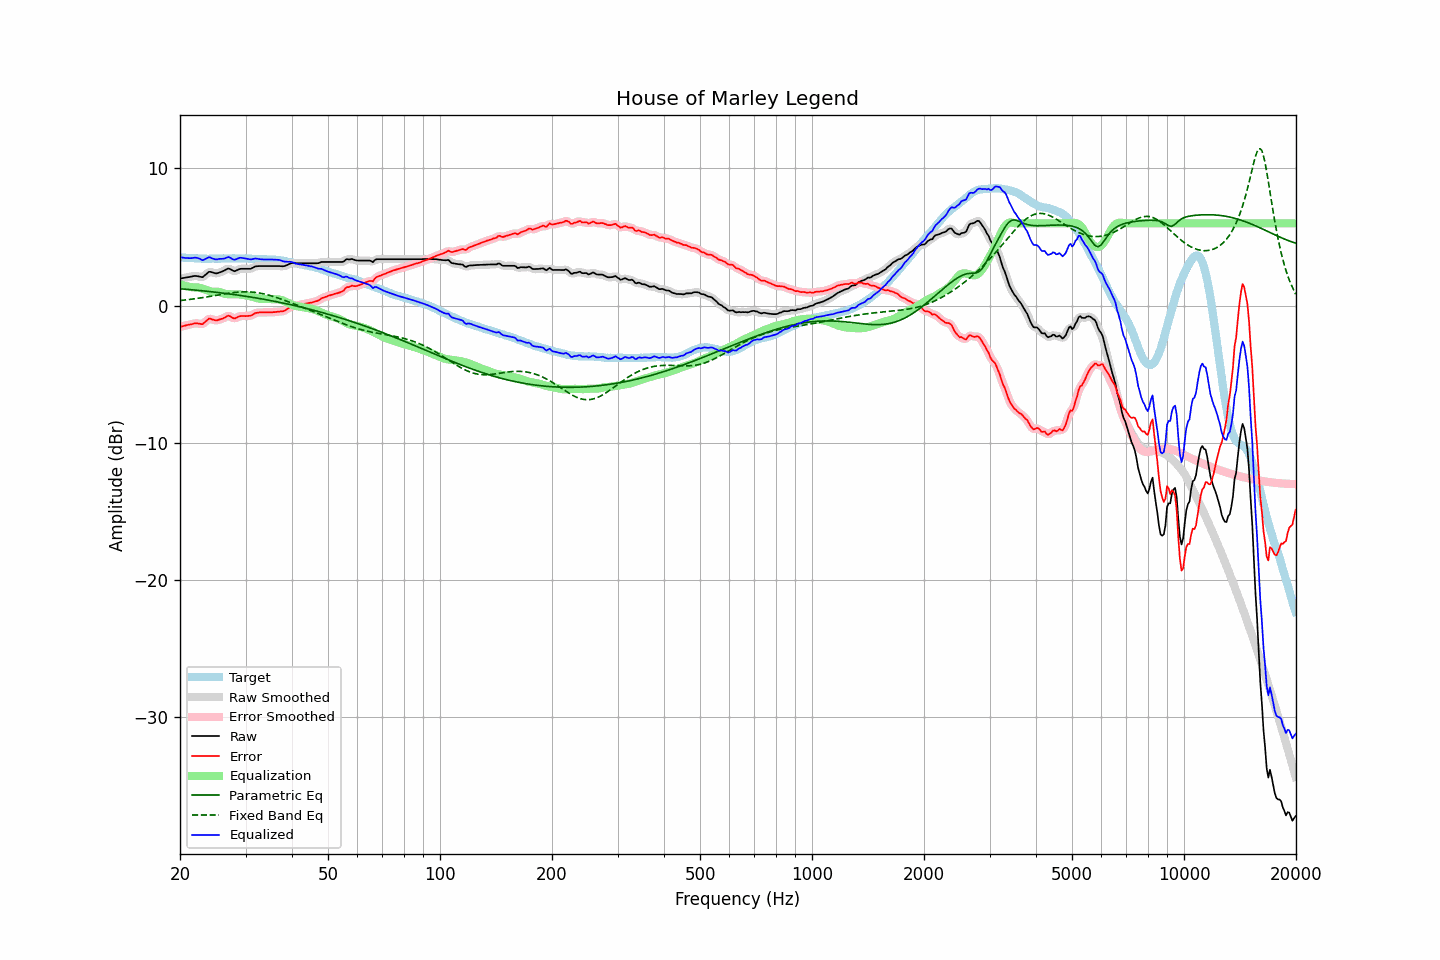

The data file committed next to this chart (first rows):
frequency, raw, error, smoothed, error_smoothed, equalization, parametric_eq, fixed_band_eq, equalized_raw, equalized_smoothed, target
20.00, 1.98, -1.54, 1.98, -1.54, 1.56, 1.23, 0.37, 3.54, 3.54, 3.52
20.20, 2.00, -1.51, 2.00, -1.51, 1.52, 1.22, 0.38, 3.51, 3.51, 3.51
20.40, 2.02, -1.48, 2.02, -1.49, 1.48, 1.21, 0.40, 3.50, 3.50, 3.50
20.61, 2.03, -1.46, 2.04, -1.46, 1.45, 1.20, 0.41, 3.48, 3.48, 3.50
20.81, 2.06, -1.42, 2.06, -1.43, 1.42, 1.19, 0.42, 3.47, 3.47, 3.48
21.02, 2.08, -1.40, 2.07, -1.40, 1.39, 1.18, 0.44, 3.46, 3.46, 3.48
21.23, 2.10, -1.37, 2.10, -1.38, 1.37, 1.17, 0.45, 3.46, 3.46, 3.47
21.44, 2.12, -1.36, 2.12, -1.35, 1.35, 1.16, 0.47, 3.46, 3.47, 3.48
21.66, 2.14, -1.32, 2.14, -1.32, 1.33, 1.15, 0.48, 3.48, 3.48, 3.47
21.87, 2.17, -1.29, 2.16, -1.30, 1.33, 1.14, 0.50, 3.50, 3.49, 3.46
22.09, 2.17, -1.28, 2.16, -1.29, 1.33, 1.13, 0.52, 3.50, 3.49, 3.45
22.31, 2.15, -1.30, 2.15, -1.30, 1.32, 1.12, 0.53, 3.47, 3.47, 3.45
22.54, 2.13, -1.31, 2.11, -1.32, 1.31, 1.11, 0.55, 3.43, 3.42, 3.44
22.76, 2.10, -1.34, 2.09, -1.34, 1.28, 1.09, 0.57, 3.37, 3.37, 3.43
22.99, 2.08, -1.35, 2.11, -1.32, 1.24, 1.08, 0.59, 3.31, 3.34, 3.42
23.22, 2.17, -1.25, 2.16, -1.26, 1.19, 1.07, 0.60, 3.36, 3.35, 3.41
23.45, 2.27, -1.16, 2.26, -1.15, 1.15, 1.06, 0.62, 3.41, 3.41, 3.42
23.69, 2.36, -1.05, 2.37, -1.04, 1.11, 1.05, 0.64, 3.47, 3.48, 3.41
23.92, 2.47, -0.95, 2.44, -0.98, 1.07, 1.03, 0.66, 3.53, 3.51, 3.41
24.16, 2.46, -0.96, 2.46, -0.96, 1.04, 1.02, 0.68, 3.50, 3.50, 3.42
24.40, 2.42, -1.01, 2.44, -0.99, 1.02, 1.01, 0.70, 3.44, 3.46, 3.43
24.65, 2.40, -1.03, 2.39, -1.04, 1.01, 0.99, 0.72, 3.41, 3.40, 3.43
24.89, 2.36, -1.07, 2.36, -1.07, 1.01, 0.98, 0.74, 3.37, 3.38, 3.43
25.14, 2.36, -1.07, 2.37, -1.06, 1.02, 0.97, 0.76, 3.37, 3.38, 3.43
25.39, 2.40, -1.03, 2.39, -1.04, 1.01, 0.95, 0.78, 3.40, 3.40, 3.43
25.65, 2.44, -0.99, 2.43, -1.00, 0.98, 0.94, 0.80, 3.41, 3.41, 3.43
25.91, 2.47, -0.96, 2.48, -0.96, 0.94, 0.92, 0.82, 3.41, 3.42, 3.44
26.16, 2.53, -0.92, 2.53, -0.91, 0.90, 0.91, 0.84, 3.42, 3.43, 3.44
26.43, 2.58, -0.86, 2.60, -0.85, 0.86, 0.90, 0.86, 3.45, 3.46, 3.44
26.69, 2.66, -0.79, 2.66, -0.79, 0.84, 0.88, 0.88, 3.50, 3.50, 3.44
26.96, 2.71, -0.73, 2.69, -0.75, 0.83, 0.87, 0.90, 3.55, 3.52, 3.44
27.23, 2.68, -0.76, 2.67, -0.77, 0.83, 0.85, 0.92, 3.51, 3.50, 3.44
27.50, 2.61, -0.83, 2.61, -0.83, 0.83, 0.83, 0.93, 3.44, 3.44, 3.44
27.77, 2.54, -0.90, 2.55, -0.90, 0.83, 0.82, 0.95, 3.38, 3.38, 3.45
28.05, 2.51, -0.94, 2.53, -0.91, 0.83, 0.80, 0.96, 3.34, 3.36, 3.45
28.33, 2.56, -0.88, 2.56, -0.89, 0.83, 0.79, 0.97, 3.39, 3.39, 3.44
28.62, 2.61, -0.82, 2.61, -0.83, 0.83, 0.77, 0.98, 3.45, 3.44, 3.43
28.90, 2.67, -0.78, 2.66, -0.78, 0.82, 0.75, 0.99, 3.49, 3.48, 3.44
29.19, 2.69, -0.76, 2.68, -0.76, 0.81, 0.73, 1.00, 3.49, 3.49, 3.44
29.48, 2.69, -0.76, 2.69, -0.75, 0.79, 0.72, 1.00, 3.47, 3.48, 3.44
29.78, 2.69, -0.75, 2.69, -0.76, 0.77, 0.70, 1.01, 3.45, 3.45, 3.44
30.08, 2.69, -0.76, 2.69, -0.75, 0.75, 0.68, 1.01, 3.43, 3.43, 3.45
30.38, 2.69, -0.75, 2.68, -0.76, 0.73, 0.66, 1.01, 3.42, 3.41, 3.44
30.68, 2.69, -0.74, 2.68, -0.75, 0.71, 0.65, 1.00, 3.40, 3.39, 3.42
30.99, 2.69, -0.74, 2.70, -0.72, 0.68, 0.63, 1.00, 3.37, 3.39, 3.42
31.30, 2.74, -0.67, 2.75, -0.67, 0.65, 0.61, 0.99, 3.39, 3.40, 3.41
31.61, 2.81, -0.60, 2.80, -0.60, 0.61, 0.59, 0.98, 3.42, 3.41, 3.41
31.93, 2.86, -0.53, 2.85, -0.55, 0.58, 0.57, 0.96, 3.44, 3.43, 3.40
32.24, 2.88, -0.52, 2.88, -0.51, 0.54, 0.55, 0.95, 3.42, 3.42, 3.39
32.57, 2.89, -0.50, 2.89, -0.50, 0.52, 0.53, 0.93, 3.40, 3.40, 3.38
32.89, 2.89, -0.49, 2.89, -0.49, 0.50, 0.51, 0.91, 3.38, 3.38, 3.38
33.22, 2.89, -0.49, 2.89, -0.49, 0.49, 0.49, 0.88, 3.37, 3.37, 3.38
33.55, 2.89, -0.49, 2.89, -0.49, 0.48, 0.47, 0.86, 3.37, 3.37, 3.37
33.89, 2.89, -0.50, 2.89, -0.49, 0.48, 0.45, 0.83, 3.37, 3.37, 3.38
34.23, 2.89, -0.48, 2.89, -0.49, 0.48, 0.42, 0.80, 3.37, 3.37, 3.37
34.57, 2.89, -0.48, 2.89, -0.48, 0.48, 0.40, 0.77, 3.37, 3.37, 3.37
34.92, 2.89, -0.48, 2.89, -0.48, 0.48, 0.38, 0.74, 3.37, 3.37, 3.36
35.27, 2.89, -0.49, 2.89, -0.48, 0.48, 0.36, 0.70, 3.36, 3.36, 3.37
35.62, 2.89, -0.47, 2.89, -0.48, 0.47, 0.34, 0.67, 3.36, 3.36, 3.36
35.97, 2.89, -0.47, 2.89, -0.47, 0.47, 0.31, 0.63, 3.35, 3.35, 3.35
... 635 more rows
